Run: headless pygame with SDL's dummy video driver; simulated clock (each Clock.tick advances the game by its frame time, no real sleeping); random seed 0; keys injected as events and as key.get_pressed() state; no mouse input.
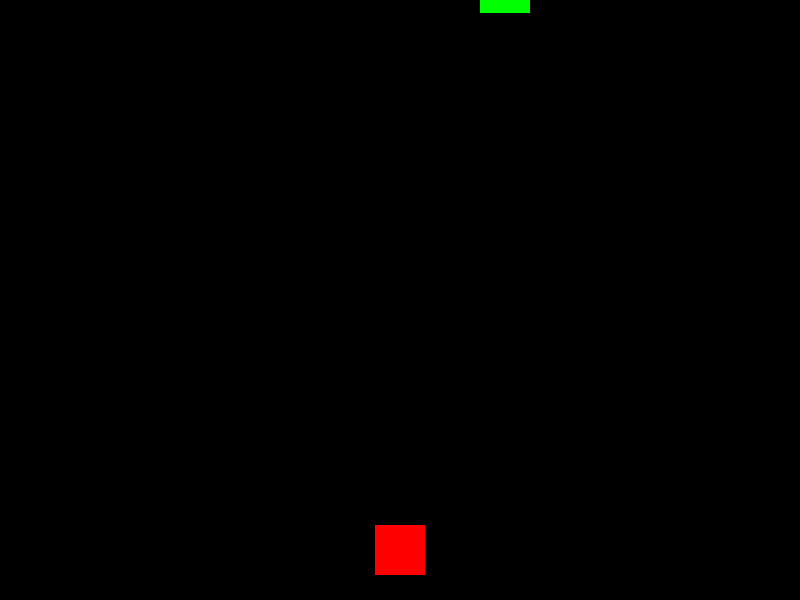
Frame 1 of 2 · flips 1–60 · no input
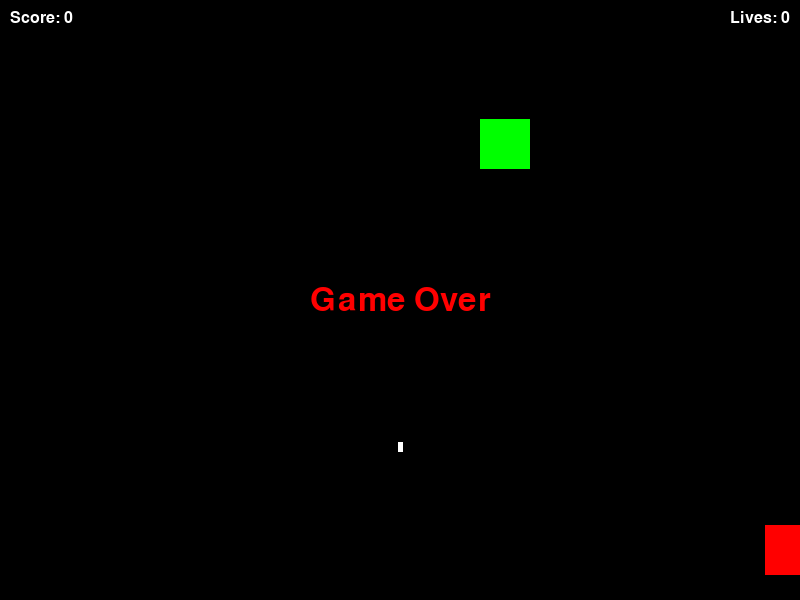
Frame 2 of 2 · flips 61–180 · tapped SPACE, RETURN · held RIGHT (→), D (game ended)

The pygame program that drew these frames:


import pygame
import sys
import random

# 初始化Pygame
pygame.init()

# 设置窗口大小
SCREEN_WIDTH = 800
SCREEN_HEIGHT = 600
screen = pygame.display.set_mode((SCREEN_WIDTH, SCREEN_HEIGHT))
pygame.display.set_caption("飞机大战")

# 飞机类
class Plane(pygame.sprite.Sprite):
    def __init__(self, color, x, y):
        super().__init__()
        self.image = pygame.Surface((50, 50))
        self.image.fill(color)
        self.rect = self.image.get_rect(center=(x, y))

    def update(self, keys_pressed=None):
        if keys_pressed is not None:  # 检查是否有按键信息传入
            if keys_pressed[pygame.K_a]:
                self.rect.x -= 5
            if keys_pressed[pygame.K_d]:
                self.rect.x += 5
            if keys_pressed[pygame.K_w]:
                self.rect.y -= 5
            if keys_pressed[pygame.K_s]:
                self.rect.y += 5

    def is_out_of_bounds(self):
        return not (0 <= self.rect.left <= SCREEN_WIDTH and 0 <= self.rect.right <= SCREEN_WIDTH and
                    0 <= self.rect.top <= SCREEN_HEIGHT and 0 <= self.rect.bottom <= SCREEN_HEIGHT)

# 子弹类
class Bullet(pygame.sprite.Sprite):
    def __init__(self, x, y):
        super().__init__()
        self.image = pygame.Surface((5, 10))
        self.image.fill((255, 255, 255))
        self.rect = self.image.get_rect(center=(x, y))
        self.speed = 1

    def update(self):
        self.rect.y -= self.speed
        if self.rect.top < 0:
            self.kill()

# 敌机类
class EnemyPlane(pygame.sprite.Sprite):
    def __init__(self, x, y):
        super().__init__()
        self.image = pygame.Surface((50, 50))
        self.image.fill((0, 255, 0))
        self.rect = self.image.get_rect(center=(x, y))
        self.speed = random.randint(1, 3)

    def update(self):
        self.rect.y += self.speed
        if self.rect.bottom > SCREEN_HEIGHT:
            self.kill()

# 游戏状态
class GameState:
    def __init__(self):
        self.score = 0
        self.lives = 3
        self.game_over = False

    def add_score(self, points):
        self.score += points

    def lose_life(self):
        self.lives -= 1
        if self.lives <= 0:
            self.game_over = True

# 创建飞机、子弹和敌机组
player = Plane((255, 0, 0), SCREEN_WIDTH // 2, SCREEN_HEIGHT - 50)
player_group = pygame.sprite.GroupSingle(player)
all_sprites = pygame.sprite.Group()
all_sprites.add(player)
bullets = pygame.sprite.Group()
enemies = pygame.sprite.Group()
game_state = GameState()

# 游戏主循环
running = True
while running:
    keys_pressed = pygame.key.get_pressed()

    for event in pygame.event.get():
        if event.type == pygame.QUIT:
            running = False
        elif event.type == pygame.KEYDOWN and event.key == pygame.K_SPACE:
            bullet = Bullet(player.rect.centerx, player.rect.top)
            bullets.add(bullet)
            all_sprites.add(bullet)

    player_group.update(keys_pressed)  # 更新玩家飞机，传入按键信息
    all_sprites.update()  # 更新其他所有精灵，不包括玩家飞机

    # 生成敌机
    if random.random() < 0.01:
        enemy = EnemyPlane(random.randint(0, SCREEN_WIDTH - 50), -50)
        enemies.add(enemy)
        all_sprites.add(enemy)

    # 检测子弹与敌机的碰撞
    collisions = pygame.sprite.groupcollide(bullets, enemies, True, True)
    for collision in collisions.values():
        game_state.add_score(len(collision))
        for enemy in collision:
            enemies.remove(enemy)

    # 检测飞机与敌机的碰撞
    collisions = pygame.sprite.spritecollide(player, enemies, False)
    if collisions:
        game_state.lose_life()
        if game_state.game_over:
            break

    # 检查飞机是否飞出屏幕
    if player.is_out_of_bounds():
        game_state.lose_life()

    screen.fill((0, 0, 0))
    all_sprites.draw(screen)
    pygame.display.flip()

    # 显示得分和生命值


    
    score_font = pygame.font.SysFont('arial', 24)
    score_text = score_font.render(f"Score: {game_state.score}", True, (255, 255, 255))
    lives_text = score_font.render(f"Lives: {game_state.lives}", True, (255, 255, 255))
    screen.blit(score_text, (10, 10))
    screen.blit(lives_text, (SCREEN_WIDTH - 10 - lives_text.get_width(), 10))

    if game_state.game_over:
        game_over_font = pygame.font.SysFont('arial', 48)
        game_over_text = game_over_font.render("Game Over", True, (255, 0, 0))
        screen.blit(game_over_text, (SCREEN_WIDTH // 2 - game_over_text.get_width() // 2, SCREEN_HEIGHT // 2 - game_over_text.get_height() // 2))
        pygame.display.flip()
        pygame.time.wait(3000)
        running = False

pygame.quit()
sys.exit()
